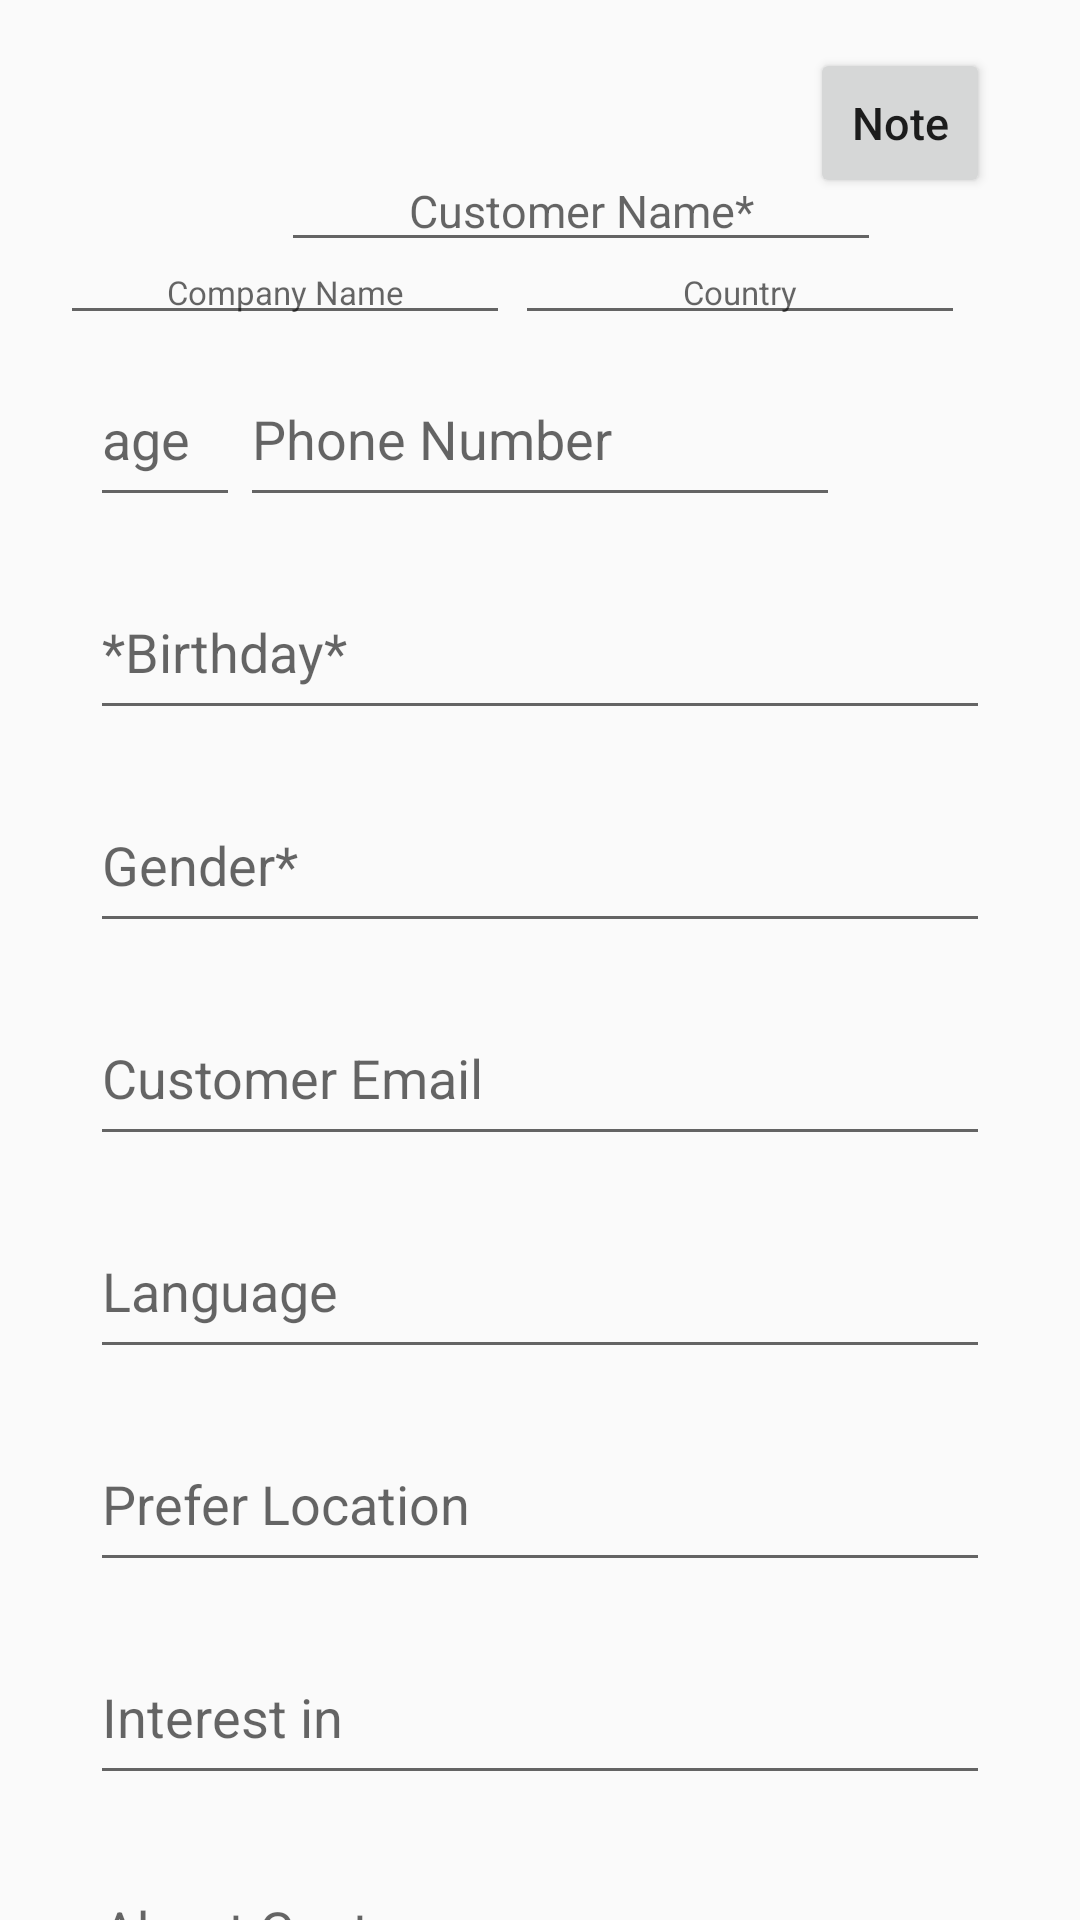

Here is an Android app screen rendered from its layout file. Give the layout XML and the strings, colors and styles it references.
<!-- AndroidManifest.xml: application theme Theme.MyApplication -->
<!-- res/layout/activity_add.xml -->
<?xml version="1.0" encoding="utf-8"?>
<androidx.constraintlayout.widget.ConstraintLayout xmlns:android="http://schemas.android.com/apk/res/android"
    xmlns:app="http://schemas.android.com/apk/res-auto"
    xmlns:tools="http://schemas.android.com/tools"
    android:layout_width="match_parent"
    android:layout_height="match_parent"
    tools:context=".AddActivity">


    <androidx.core.widget.NestedScrollView
        android:layout_width="match_parent"
        android:layout_height="match_parent"
        >

       <androidx.constraintlayout.widget.ConstraintLayout
           android:layout_width="match_parent"
           android:layout_height="match_parent"
           android:paddingBottom="24dp">

           <EditText
               android:id="@+id/name_input"
               android:layout_width="200dp"
               android:layout_height="wrap_content"
               android:layout_marginStart="30dp"
               android:layout_marginTop="50dp"
               android:layout_marginEnd="3dp"
               android:ems="5"
               android:hint="@string/cus_name"
               android:importantForAutofill="no"
               android:inputType="textPersonName"
               android:minHeight="10dp"
               android:gravity="center"
               android:textSize="15sp"
               app:layout_constraintEnd_toEndOf="parent"
               app:layout_constraintHorizontal_bias="0.5"
               app:layout_constraintStart_toStartOf="parent"
               app:layout_constraintTop_toTopOf="parent" />

           <EditText
               android:id="@+id/companyName_input"
               android:layout_width="150dp"
               android:layout_height="wrap_content"
               android:layout_marginStart="20dp"
               android:layout_marginTop="80dp"
               android:layout_marginEnd="3dp"
               android:ems="5"
               android:hint="@string/com_name"
               android:importantForAutofill="no"
               android:gravity="center"
               android:inputType="textPersonName"
               android:minHeight="10dp"
               android:textSize="11sp"
               app:layout_constraintHorizontal_bias="0.1"
               app:layout_constraintStart_toStartOf="parent"
               app:layout_constraintTop_toTopOf="parent" />

           <EditText
               android:id="@+id/country_input"
               android:layout_width="150dp"
               android:layout_height="wrap_content"
               android:layout_marginStart="30dp"
               android:layout_marginTop="80dp"
               android:layout_marginEnd="3dp"
               android:ems="5"
               android:hint="@string/country"
               android:importantForAutofill="no"
               android:gravity="center"
               android:inputType="textPersonName"
               android:minHeight="10dp"
               android:textSize="11sp"
               app:layout_constraintEnd_toEndOf="parent"
               app:layout_constraintHorizontal_bias="0.8"
               app:layout_constraintStart_toStartOf="parent"
               app:layout_constraintTop_toTopOf="parent" />

           <EditText
               android:id="@+id/age_input"
               android:layout_width="50dp"
               android:layout_height="wrap_content"
               android:layout_marginStart="30dp"
               android:layout_marginTop="30dp"
               android:layout_marginEnd="30dp"
               android:ems="10"
               android:hint="@string/age"
               android:importantForAutofill="no"
               android:inputType="number"
               android:minHeight="55dp"
               app:layout_constraintEnd_toEndOf="parent"
               app:layout_constraintHorizontal_bias="0.0"
               app:layout_constraintStart_toStartOf="parent"
               app:layout_constraintTop_toBottomOf="@+id/name_input" />

           <EditText
               android:id="@+id/cusPhone_input"
               android:layout_width="200dp"
               android:layout_height="wrap_content"
               android:layout_marginStart="30dp"
               android:layout_marginTop="30dp"
               android:layout_marginEnd="30dp"
               android:ems="10"
               android:hint="@string/cus_phone"
               android:importantForAutofill="no"
               android:inputType="number"
               android:minHeight="55dp"
               app:layout_constraintEnd_toEndOf="parent"
               app:layout_constraintHorizontal_bias="0.5"
               app:layout_constraintStart_toStartOf="parent"
               app:layout_constraintTop_toBottomOf="@+id/name_input" />

           <EditText
               android:id="@+id/birthday_input"
               android:layout_width="match_parent"
               android:layout_height="wrap_content"
               android:layout_marginStart="30dp"
               android:layout_marginTop="16dp"
               android:layout_marginEnd="30dp"
               android:ems="10"
               android:hint="@string/birth"
               android:importantForAutofill="no"
               android:inputType="textShortMessage"
               android:minHeight="55dp"
               app:layout_constraintEnd_toEndOf="parent"
               app:layout_constraintHorizontal_bias="1.0"
               app:layout_constraintStart_toStartOf="parent"
               app:layout_constraintTop_toBottomOf="@+id/age_input" />

           <EditText
               android:id="@+id/gender_input"
               android:layout_width="match_parent"
               android:layout_height="wrap_content"
               android:layout_marginStart="30dp"
               android:layout_marginTop="16dp"
               android:layout_marginEnd="30dp"
               android:ems="10"
               android:hint="@string/gender"
               android:importantForAutofill="no"
               android:inputType="textShortMessage"
               android:minHeight="55dp"
               app:layout_constraintEnd_toEndOf="parent"
               app:layout_constraintHorizontal_bias="0.0"
               app:layout_constraintStart_toStartOf="parent"
               app:layout_constraintTop_toBottomOf="@+id/birthday_input" />

           <EditText
               android:id="@+id/email_input"
               android:layout_width="match_parent"
               android:layout_height="wrap_content"
               android:layout_marginStart="30dp"
               android:layout_marginTop="16dp"
               android:layout_marginEnd="30dp"
               android:ems="10"
               android:hint="@string/cus_email"
               android:importantForAutofill="no"
               android:inputType="textShortMessage"
               android:minHeight="55dp"
               app:layout_constraintEnd_toEndOf="parent"
               app:layout_constraintHorizontal_bias="0.0"
               app:layout_constraintStart_toStartOf="parent"
               app:layout_constraintTop_toBottomOf="@+id/gender_input" />

           <EditText
               android:id="@+id/language_input"
               android:layout_width="match_parent"
               android:layout_height="wrap_content"
               android:layout_marginStart="30dp"
               android:layout_marginTop="16dp"
               android:layout_marginEnd="30dp"
               android:ems="10"
               android:hint="@string/language"
               android:importantForAutofill="no"
               android:inputType="textShortMessage"
               android:minHeight="55dp"
               app:layout_constraintEnd_toEndOf="parent"
               app:layout_constraintHorizontal_bias="0.0"
               app:layout_constraintStart_toStartOf="parent"
               app:layout_constraintTop_toBottomOf="@+id/email_input" />

           <EditText
               android:id="@+id/location_input"
               android:layout_width="match_parent"
               android:layout_height="wrap_content"
               android:layout_marginStart="30dp"
               android:layout_marginTop="16dp"
               android:layout_marginEnd="30dp"
               android:ems="10"
               android:hint="@string/location"
               android:importantForAutofill="no"
               android:inputType="textShortMessage"
               android:minHeight="55dp"
               app:layout_constraintEnd_toEndOf="parent"
               app:layout_constraintHorizontal_bias="0.0"
               app:layout_constraintStart_toStartOf="parent"
               app:layout_constraintTop_toBottomOf="@+id/language_input" />

           <EditText
               android:id="@+id/interest_input"
               android:layout_width="match_parent"
               android:layout_height="wrap_content"
               android:layout_marginStart="30dp"
               android:layout_marginTop="16dp"
               android:layout_marginEnd="30dp"
               android:ems="10"
               android:hint="@string/interest"
               android:importantForAutofill="no"
               android:inputType="textShortMessage"
               android:minHeight="55dp"
               app:layout_constraintEnd_toEndOf="parent"
               app:layout_constraintHorizontal_bias="0.0"
               app:layout_constraintStart_toStartOf="parent"
               app:layout_constraintTop_toBottomOf="@+id/location_input" />

           <EditText
               android:id="@+id/clientInfo_input"
               android:layout_width="match_parent"
               android:layout_height="wrap_content"
               android:layout_marginStart="30dp"
               android:layout_marginTop="16dp"
               android:layout_marginEnd="30dp"
               android:ems="10"
               android:hint="@string/cus_info"
               android:importantForAutofill="no"
               android:inputType="textShortMessage"
               android:minHeight="55dp"
               app:layout_constraintEnd_toEndOf="parent"
               app:layout_constraintHorizontal_bias="0.0"
               app:layout_constraintStart_toStartOf="parent"
               app:layout_constraintTop_toBottomOf="@+id/interest_input"/>

           <Button
               android:id="@+id/add_button"
               android:layout_width="match_parent"
               android:layout_height="70dp"
               android:layout_marginStart="30dp"
               android:layout_marginTop="28dp"
               android:layout_marginEnd="30dp"
               android:background="@color/brown"
               android:text="@string/save"
               android:textAllCaps="false"
               android:textColor="@color/white"
               android:textSize="20sp"
               app:layout_constraintEnd_toEndOf="parent"
               app:layout_constraintHorizontal_bias="0.0"
               app:layout_constraintStart_toStartOf="parent"
               app:layout_constraintTop_toBottomOf="@+id/clientInfo_input" />

           <Button
               android:id="@+id/note_button"
               android:layout_width="60dp"
               android:layout_height="50dp"
               android:layout_marginStart="10dp"
               android:layout_marginTop="16dp"
               android:layout_marginEnd="30dp"
               android:text="Note"
               android:textAllCaps="false"
               android:textSize="15sp"
               app:layout_constraintEnd_toEndOf="parent"
               app:layout_constraintHorizontal_bias="1.0"
               app:layout_constraintStart_toStartOf="parent"
               app:layout_constraintTop_toTopOf="parent" />

       </androidx.constraintlayout.widget.ConstraintLayout>
    </androidx.core.widget.NestedScrollView>


</androidx.constraintlayout.widget.ConstraintLayout>
<!-- resources referenced by this layout -->
<resources>
  <color name="brown">#4D3D3D</color>
  <color name="white">#FFFFFFFF</color>
  <string name="age">age</string>
  <string name="birth">*Birthday*</string>
  <string name="com_name">Company Name</string>
  <string name="country">Country</string>
  <string name="cus_email">Customer Email</string>
  <string name="cus_info">About Customer</string>
  <string name="cus_name">Customer Name*</string>
  <string name="cus_phone">Phone Number</string>
  <string name="gender">Gender*</string>
  <string name="interest">Interest in</string>
  <string name="language">Language</string>
  <string name="location">Prefer Location</string>
  <string name="save">Save</string>
  <style name="Theme.MyApplication" parent="Theme.MaterialComponents.DayNight.Bridge">
          
          <item name="colorPrimary">@color/purple_500</item>
          <item name="colorPrimaryVariant">@color/purple_700</item>
          <item name="colorOnPrimary">@color/white</item>
          
          <item name="colorSecondary">@color/teal_200</item>
          <item name="colorSecondaryVariant">@color/teal_700</item>
          <item name="colorOnSecondary">@color/black</item>
          
          <item name="android:statusBarColor" tools:targetApi="l">?attr/colorPrimaryVariant</item>
          
      </style>
  <color name="purple_500">#FF6200EE</color>
  <color name="purple_700">#FF3700B3</color>
  <color name="teal_200">#FF03DAC5</color>
  <color name="teal_700">#FF018786</color>
  <color name="black">#FF000000</color>
</resources>
